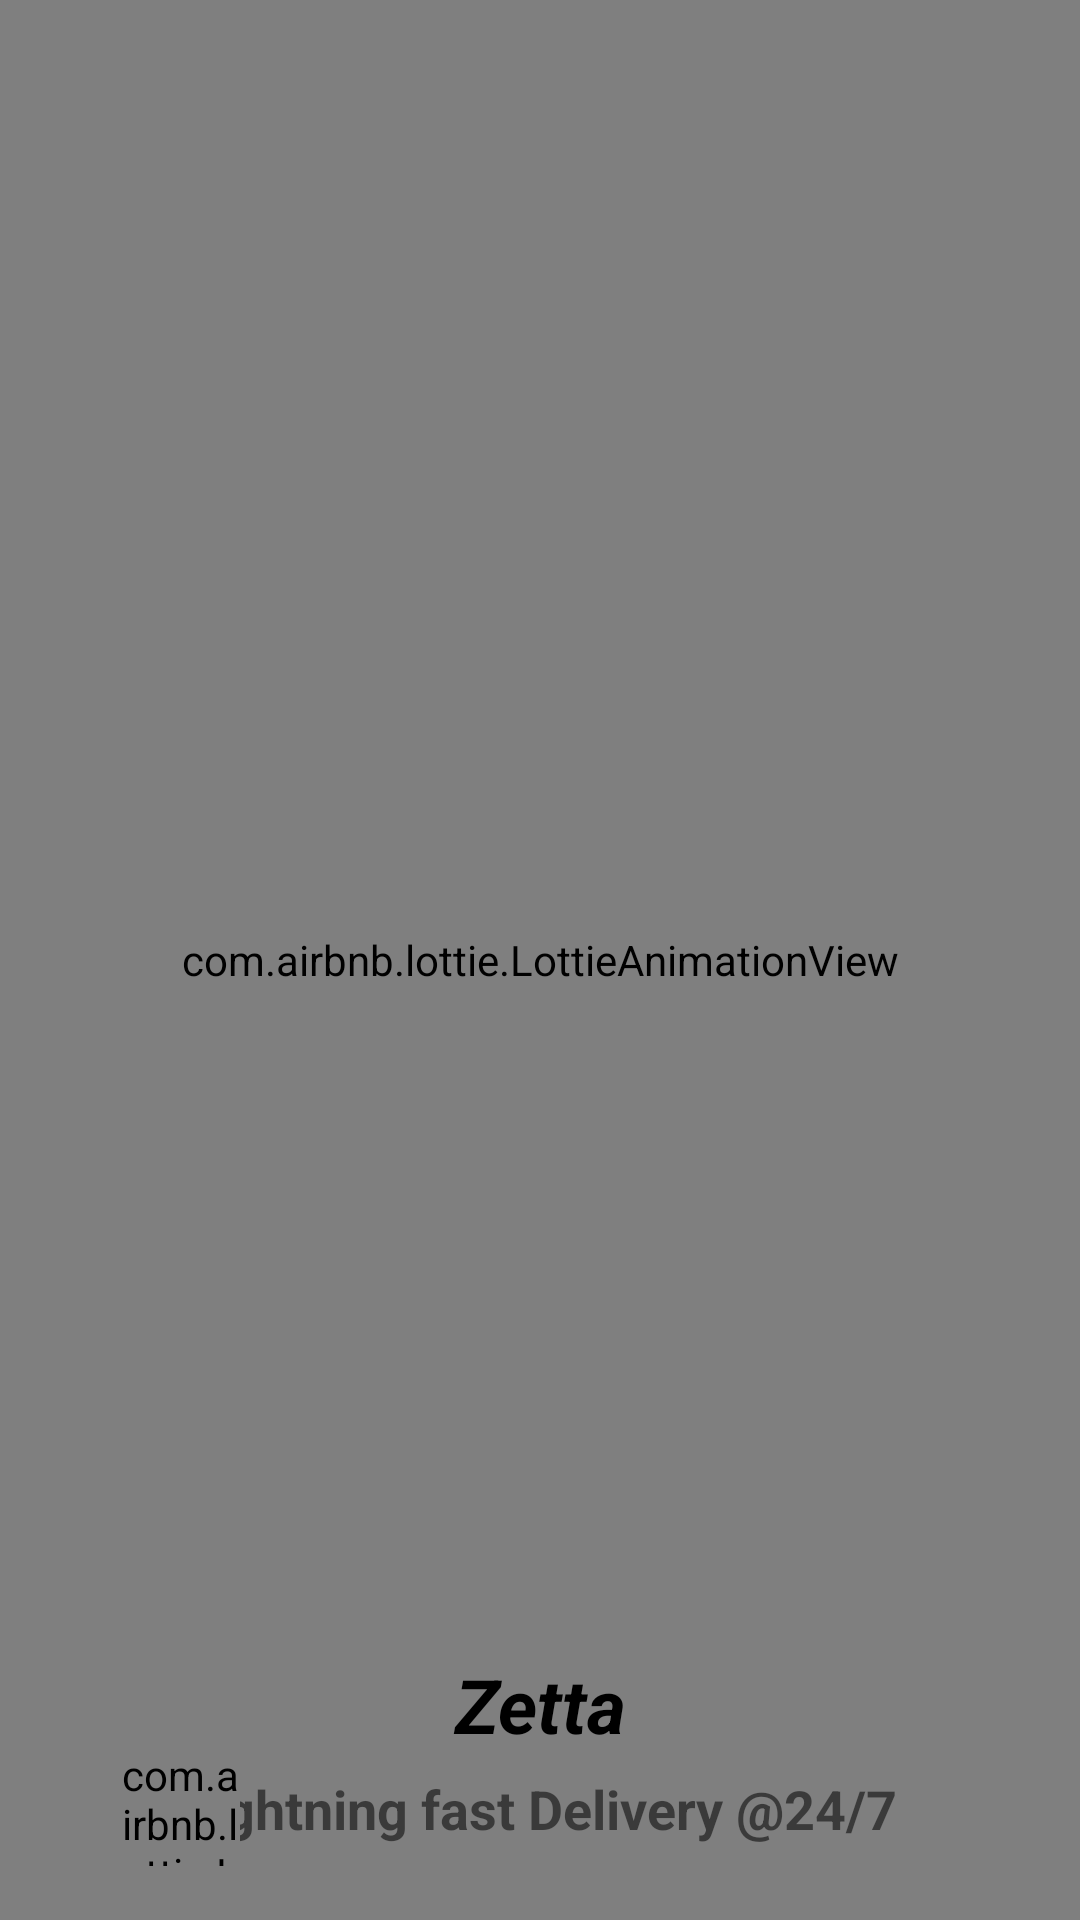

Layout XML and referenced resources for this Android screen:
<!-- AndroidManifest.xml: application theme AppTheme -->
<!-- res/layout/activity_splash_delivery_boy.xml -->
<?xml version="1.0" encoding="utf-8"?>
<RelativeLayout xmlns:android="http://schemas.android.com/apk/res/android"
    xmlns:app="http://schemas.android.com/apk/res-auto"
    xmlns:tools="http://schemas.android.com/tools"
    android:layout_width="match_parent"
    android:layout_height="match_parent"
    tools:context=".SplashDeliveryBoy">

    <com.airbnb.lottie.LottieAnimationView
        android:id="@+id/animationView"
        android:layout_width="match_parent"
        android:layout_height="match_parent"
        app:lottie_autoPlay="true"
        app:lottie_loop="true"
        app:lottie_rawRes="@raw/dlivery_man" />

    <TextView
        android:layout_width="match_parent"
        android:layout_height="wrap_content"

        android:layout_alignParentBottom="true"
        android:layout_marginBottom="55dp"
        android:textSize="25sp"
        android:text="Zetta"
        android:textStyle="bold|italic"
        android:id="@+id/text1"
        android:textColor="@android:color/black"
        android:textAlignment="center"
        >
    </TextView>

    <TextView
        android:id="@+id/app_slogan"
        android:layout_width="wrap_content"
        android:layout_alignParentBottom="true"
        android:layout_marginBottom="25dp"
        android:layout_height="wrap_content"
        android:layout_centerHorizontal="true"
        android:text="Lightning fast Delivery @24/7"
        android:textAlignment="center"
        android:textSize="18sp"
        android:textStyle="bold"
        ></TextView>

    <com.airbnb.lottie.LottieAnimationView
        android:layout_width="40dp"
        android:layout_height="40dp"
        app:lottie_autoPlay="true"
        android:layout_marginBottom="18dp"
        android:layout_marginStart="40dp"
        android:layout_alignParentBottom="true"
        app:lottie_rawRes="@raw/thunder" />


</RelativeLayout>
<!-- resources referenced by this layout -->
<resources>
  <style name="AppTheme" parent="Theme.AppCompat.Light.NoActionBar">
          
          <item name="colorPrimary">@color/colorPrimary</item>
          <item name="colorPrimaryDark">@color/colorPrimaryDark</item>
          <item name="colorAccent">@color/colorAccent</item>
  
          <item name="android:windowAnimationStyle">@style/CustomActivityAnimation</item>
      </style>
  <color name="colorPrimary">#BF007A</color>
  <color name="colorPrimaryDark">#3700B3</color>
  <color name="colorAccent">#03DAC5</color>
  <style name="CustomActivityAnimation" parent="@android:style/Animation.Activity">
          <item name="android:activityOpenEnterAnimation">@anim/slide_in_right</item>
          <item name="android:activityOpenExitAnimation">@anim/slide_out_left</item>
          <item name="android:activityCloseEnterAnimation">@anim/slide_in_left</item>
          <item name="android:activityCloseExitAnimation">@anim/slide_out_right</item>
      </style>
</resources>
